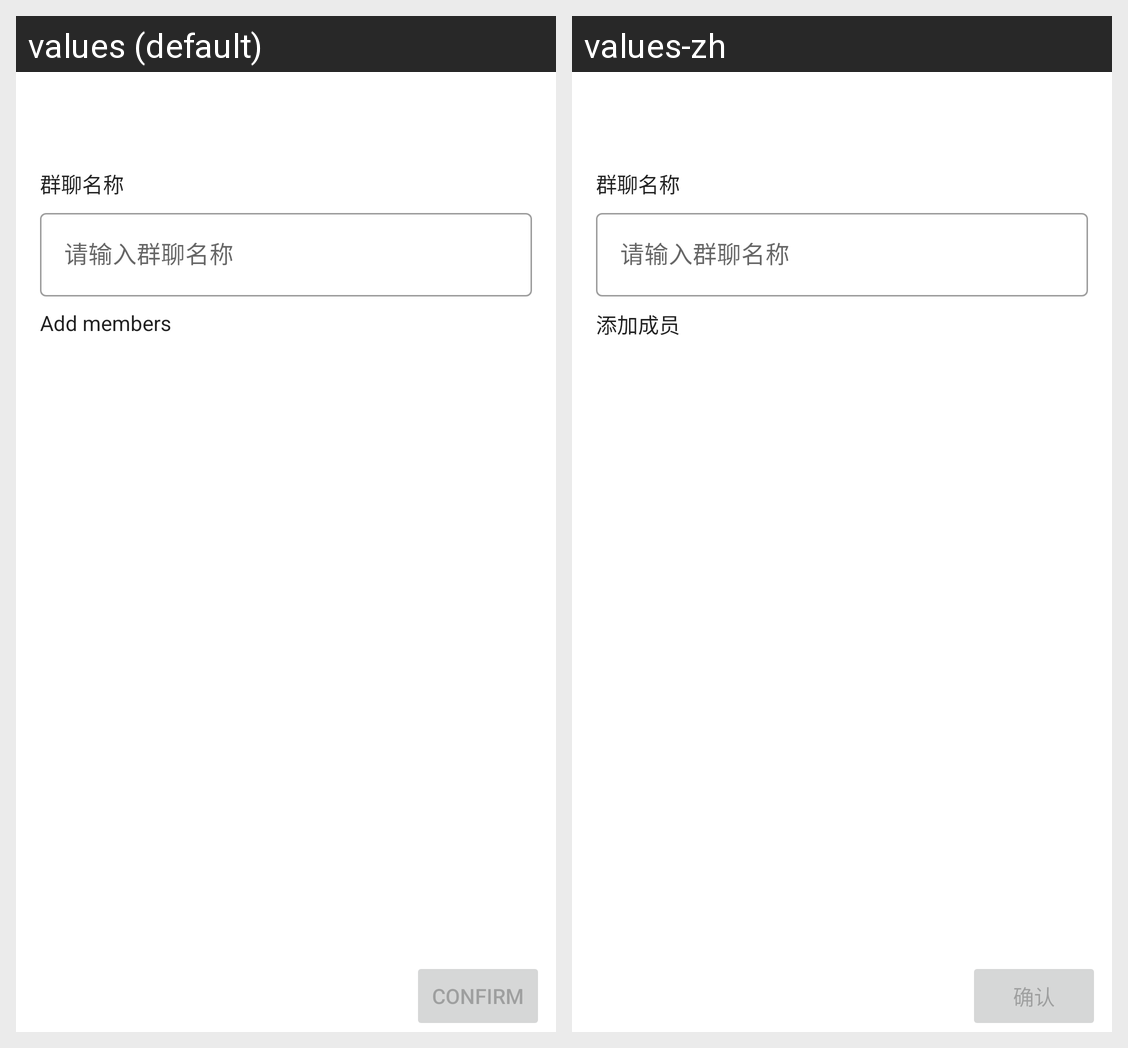

Strings drawn on this Android screen and how each of the app's shown locales translates them:
Android screen res/layout/activity_create_group.xml rendered under 2 locales, left to right: values (default), values-zh. Device: Nexus 5 (rendered at 1080×1920; each locale shown at half size, 540×960, under a caption strip naming it); theme AppMaterialTheme.
Strings drawn on this screen, with the default value and each locale's value (text and hints the layout hard-codes, and strings that could not be matched under every locale, appear in the picture but are not listed):

group_name
  values: 群聊名称
  values-zh: 群聊名称  [not translated; the default value is used]

pls_input_group_name
  values: 请输入群聊名称
  values-zh: 请输入群聊名称  [not translated; the default value is used]

add_members
  values: Add members
  values-zh: 添加成员

confirm
  values: Confirm
  values-zh: 确认
